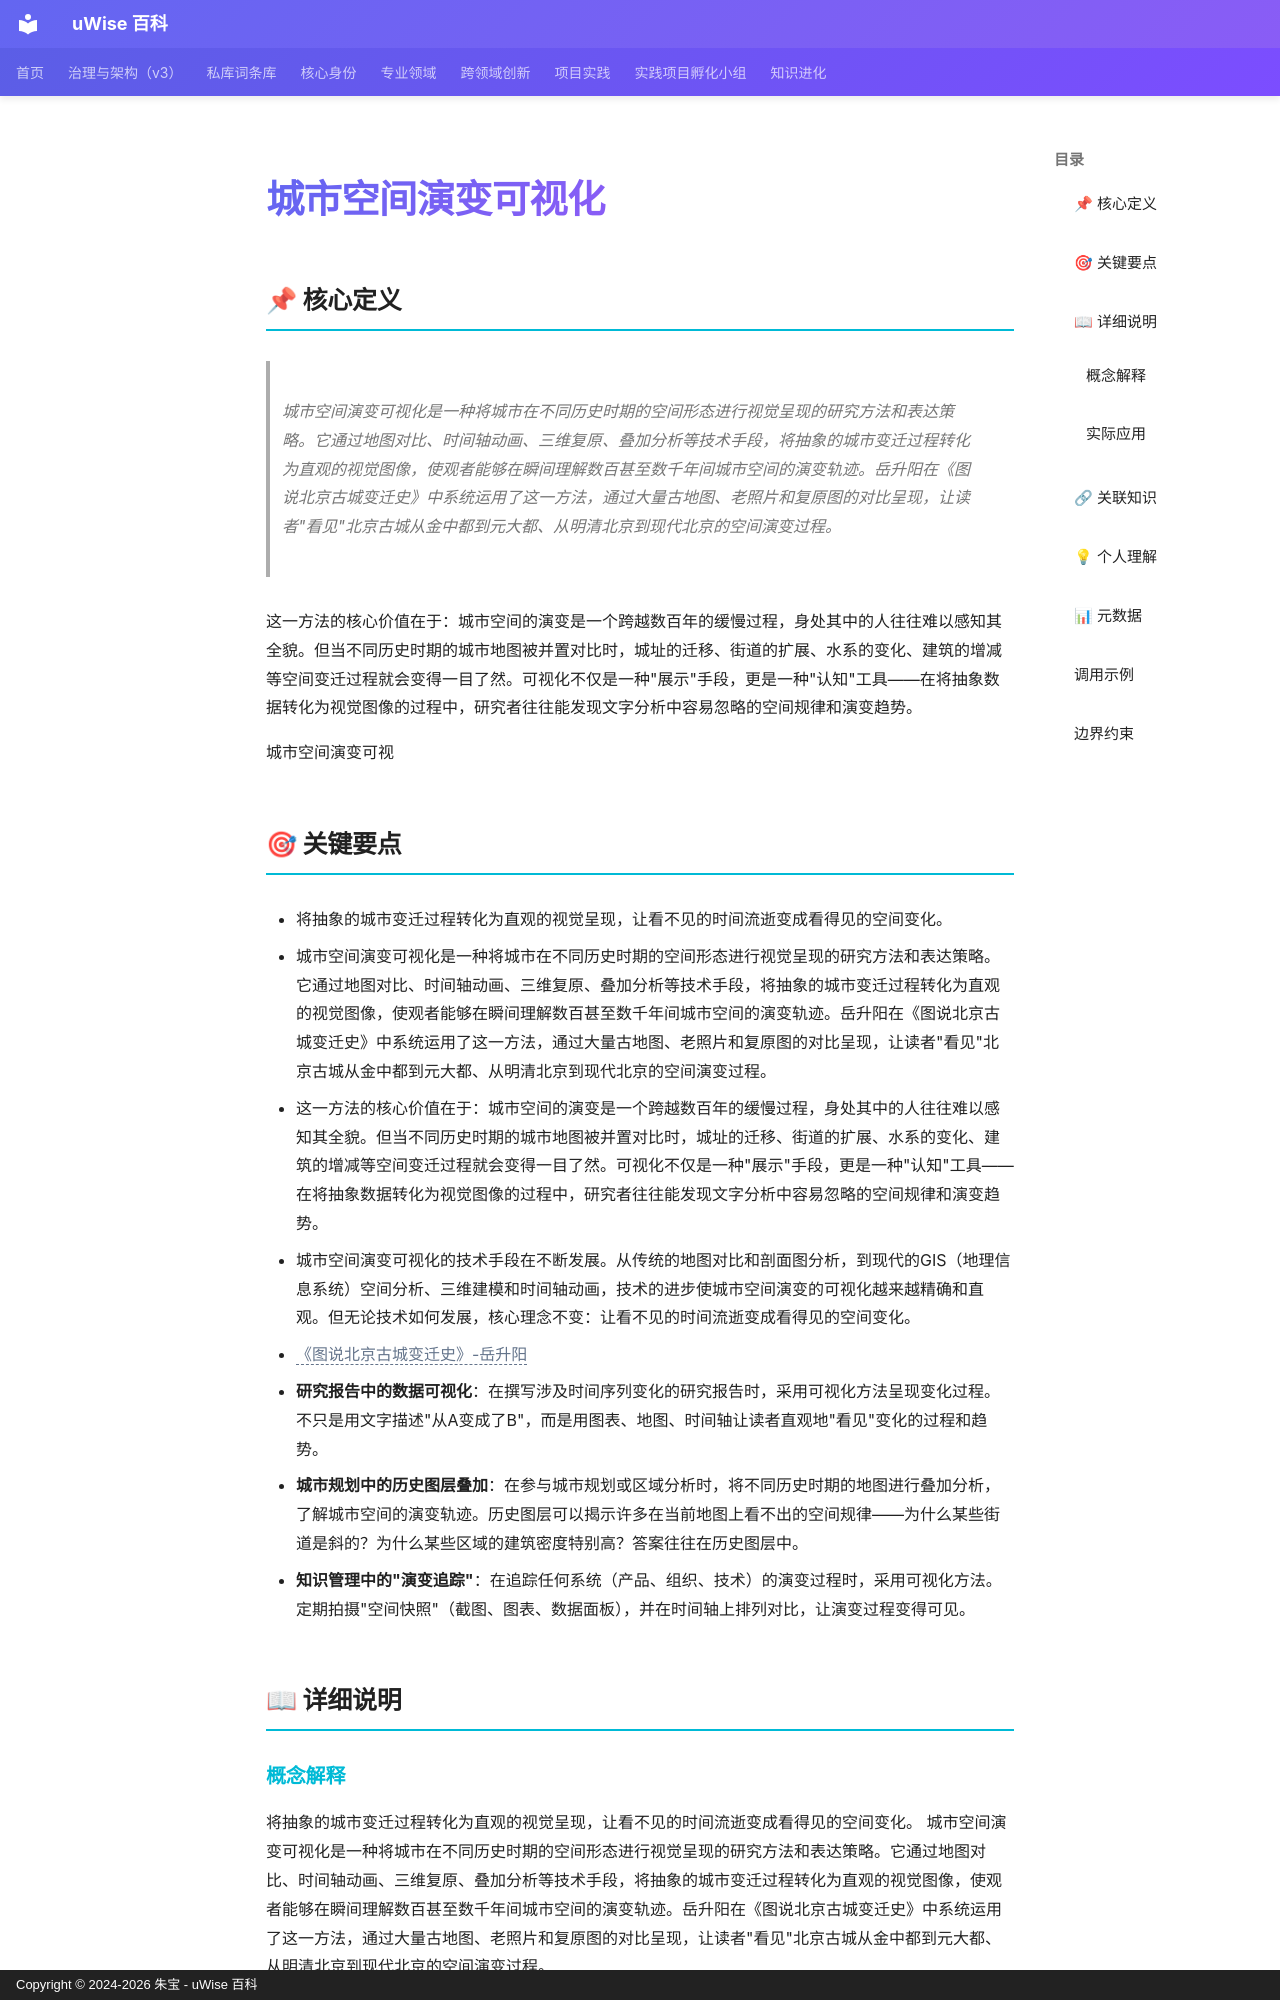

repository: zhubao315/uWise · page: vault-encyclopedia/md-f04142d4/index.html · generator: mkdocs · copyright: Copyright © 2024-2026 朱宝 - uWise 百科

---
title: "城市空间演变可视化"
description: "城市空间演变可视化是一种将城市在不同历史时期的空间形态进行视觉呈现的研究方法和表达策略。它通过地图对比、时间轴动画、三维复原、叠加分析等技术手段，将抽象的城市变迁过程转化为直观的视觉图像，使观者能够在瞬间理解数百甚至数千年间城市空间的演变轨迹。岳升阳在《图说北京古城变迁史》中系统运用了这一方法，通过大量古地图、老照片和复原图的对比呈现，让读者\"看见\"北京古城"
---

# 城市空间演变可视化

## 📌 核心定义

> 城市空间演变可视化是一种将城市在不同历史时期的空间形态进行视觉呈现的研究方法和表达策略。它通过地图对比、时间轴动画、三维复原、叠加分析等技术手段，将抽象的城市变迁过程转化为直观的视觉图像，使观者能够在瞬间理解数百甚至数千年间城市空间的演变轨迹。岳升阳在《图说北京古城变迁史》中系统运用了这一方法，通过大量古地图、老照片和复原图的对比呈现，让读者"看见"北京古城从金中都到元大都、从明清北京到现代北京的空间演变过程。

这一方法的核心价值在于：城市空间的演变是一个跨越数百年的缓慢过程，身处其中的人往往难以感知其全貌。但当不同历史时期的城市地图被并置对比时，城址的迁移、街道的扩展、水系的变化、建筑的增减等空间变迁过程就会变得一目了然。可视化不仅是一种"展示"手段，更是一种"认知"工具——在将抽象数据转化为视觉图像的过程中，研究者往往能发现文字分析中容易忽略的空间规律和演变趋势。

城市空间演变可视

## 🎯 关键要点

- 将抽象的城市变迁过程转化为直观的视觉呈现，让看不见的时间流逝变成看得见的空间变化。
- 城市空间演变可视化是一种将城市在不同历史时期的空间形态进行视觉呈现的研究方法和表达策略。它通过地图对比、时间轴动画、三维复原、叠加分析等技术手段，将抽象的城市变迁过程转化为直观的视觉图像，使观者能够在瞬间理解数百甚至数千年间城市空间的演变轨迹。岳升阳在《图说北京古城变迁史》中系统运用了这一方法，通过大量古地图、老照片和复原图的对比呈现，让读者"看见"北京古城从金中都到元大都、从明清北京到现代北京的空间演变过程。
- 这一方法的核心价值在于：城市空间的演变是一个跨越数百年的缓慢过程，身处其中的人往往难以感知其全貌。但当不同历史时期的城市地图被并置对比时，城址的迁移、街道的扩展、水系的变化、建筑的增减等空间变迁过程就会变得一目了然。可视化不仅是一种"展示"手段，更是一种"认知"工具——在将抽象数据转化为视觉图像的过程中，研究者往往能发现文字分析中容易忽略的空间规律和演变趋势。
- 城市空间演变可视化的技术手段在不断发展。从传统的地图对比和剖面图分析，到现代的GIS（地理信息系统）空间分析、三维建模和时间轴动画，技术的进步使城市空间演变的可视化越来越精确和直观。但无论技术如何发展，核心理念不变：让看不见的时间流逝变成看得见的空间变化。
- <span class="uw-unresolved" data-target="《图说北京古城变迁史》-岳升阳" title="未解析的双链目标：《图说北京古城变迁史》-岳升阳">《图说北京古城变迁史》-岳升阳</span>
- **研究报告中的数据可视化**：在撰写涉及时间序列变化的研究报告时，采用可视化方法呈现变化过程。不只是用文字描述"从A变成了B"，而是用图表、地图、时间轴让读者直观地"看见"变化的过程和趋势。
- **城市规划中的历史图层叠加**：在参与城市规划或区域分析时，将不同历史时期的地图进行叠加分析，了解城市空间的演变轨迹。历史图层可以揭示许多在当前地图上看不出的空间规律——为什么某些街道是斜的？为什么某些区域的建筑密度特别高？答案往往在历史图层中。
- **知识管理中的"演变追踪"**：在追踪任何系统（产品、组织、技术）的演变过程时，采用可视化方法。定期拍摄"空间快照"（截图、图表、数据面板），并在时间轴上排列对比，让演变过程变得可见。
